Photos from the image-classification dataset "processed" in the GitHub repository chahoseong/banana-classifier. Its 4 classes are: dispose, overripe, ripe, unripe.

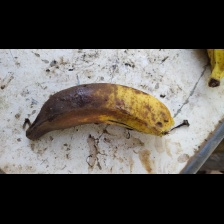
Label: dispose

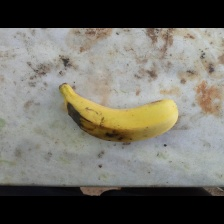
Label: ripe

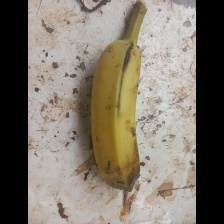
Label: overripe

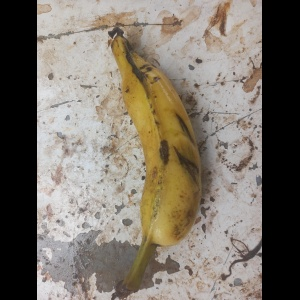
Label: ripe

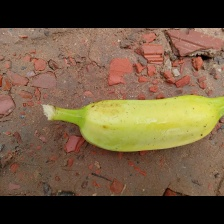
Label: unripe

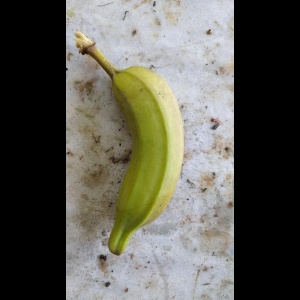
Label: unripe
